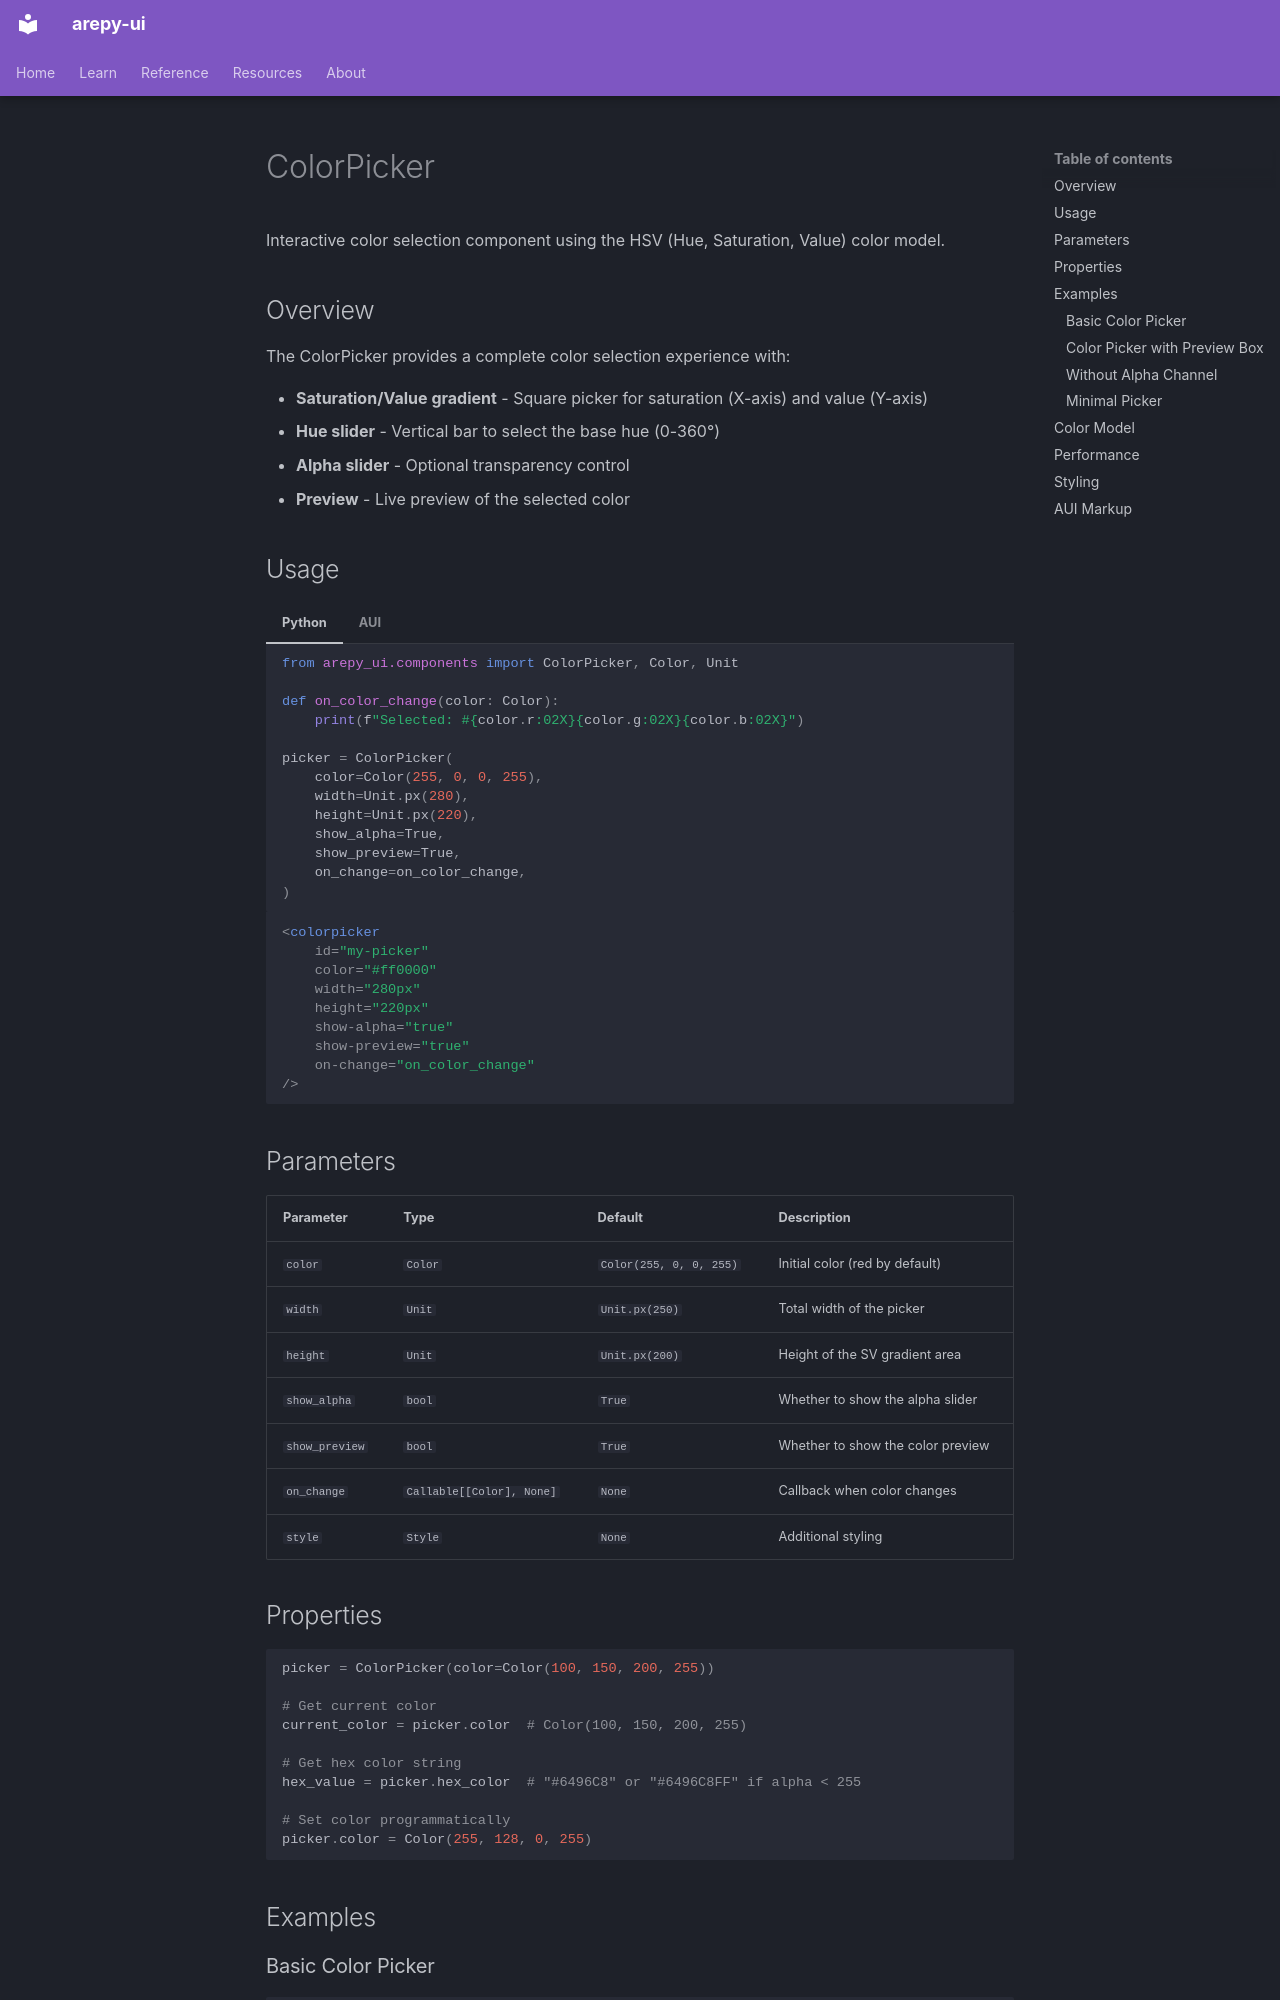

repository: Scr44gr/arepy-ui · page: components/colorpicker/index.html · generator: mkdocs

# ColorPicker

Interactive color selection component using the HSV (Hue, Saturation, Value) color model.

## Overview

The ColorPicker provides a complete color selection experience with:

- **Saturation/Value gradient** - Square picker for saturation (X-axis) and value (Y-axis)
- **Hue slider** - Vertical bar to select the base hue (0-360°)
- **Alpha slider** - Optional transparency control
- **Preview** - Live preview of the selected color

## Usage

=== "Python"

    ```python
    from arepy_ui.components import ColorPicker, Color, Unit

    def on_color_change(color: Color):
        print(f"Selected: #{color.r:02X}{color.g:02X}{color.b:02X}")

    picker = ColorPicker(
        color=Color(255, 0, 0, 255),
        width=Unit.px(280),
        height=Unit.px(220),
        show_alpha=True,
        show_preview=True,
        on_change=on_color_change,
    )
    ```

=== "AUI"

    ```html
    <colorpicker 
        id="my-picker" 
        color="#ff0000" 
        width="280px" 
        height="220px"
        show-alpha="true"
        show-preview="true"
        on-change="on_color_change" 
    />
    ```

## Parameters

| Parameter | Type | Default | Description |
|-----------|------|---------|-------------|
| `color` | `Color` | `Color(255, 0, 0, 255)` | Initial color (red by default) |
| `width` | `Unit` | `Unit.px(250)` | Total width of the picker |
| `height` | `Unit` | `Unit.px(200)` | Height of the SV gradient area |
| `show_alpha` | `bool` | `True` | Whether to show the alpha slider |
| `show_preview` | `bool` | `True` | Whether to show the color preview |
| `on_change` | `Callable[[Color], None]` | `None` | Callback when color changes |
| `style` | `Style` | `None` | Additional styling |

## Properties

```python
picker = ColorPicker(color=Color(100, 150, 200, 255))

# Get current color
current_color = picker.color  # Color(100, 150, 200, 255)

# Get hex color string
hex_value = picker.hex_color  # "#6496C8" or "#6496C8FF" if alpha < 255

# Set color programmatically
picker.color = Color(255, 128, 0, 255)
```

## Examples
